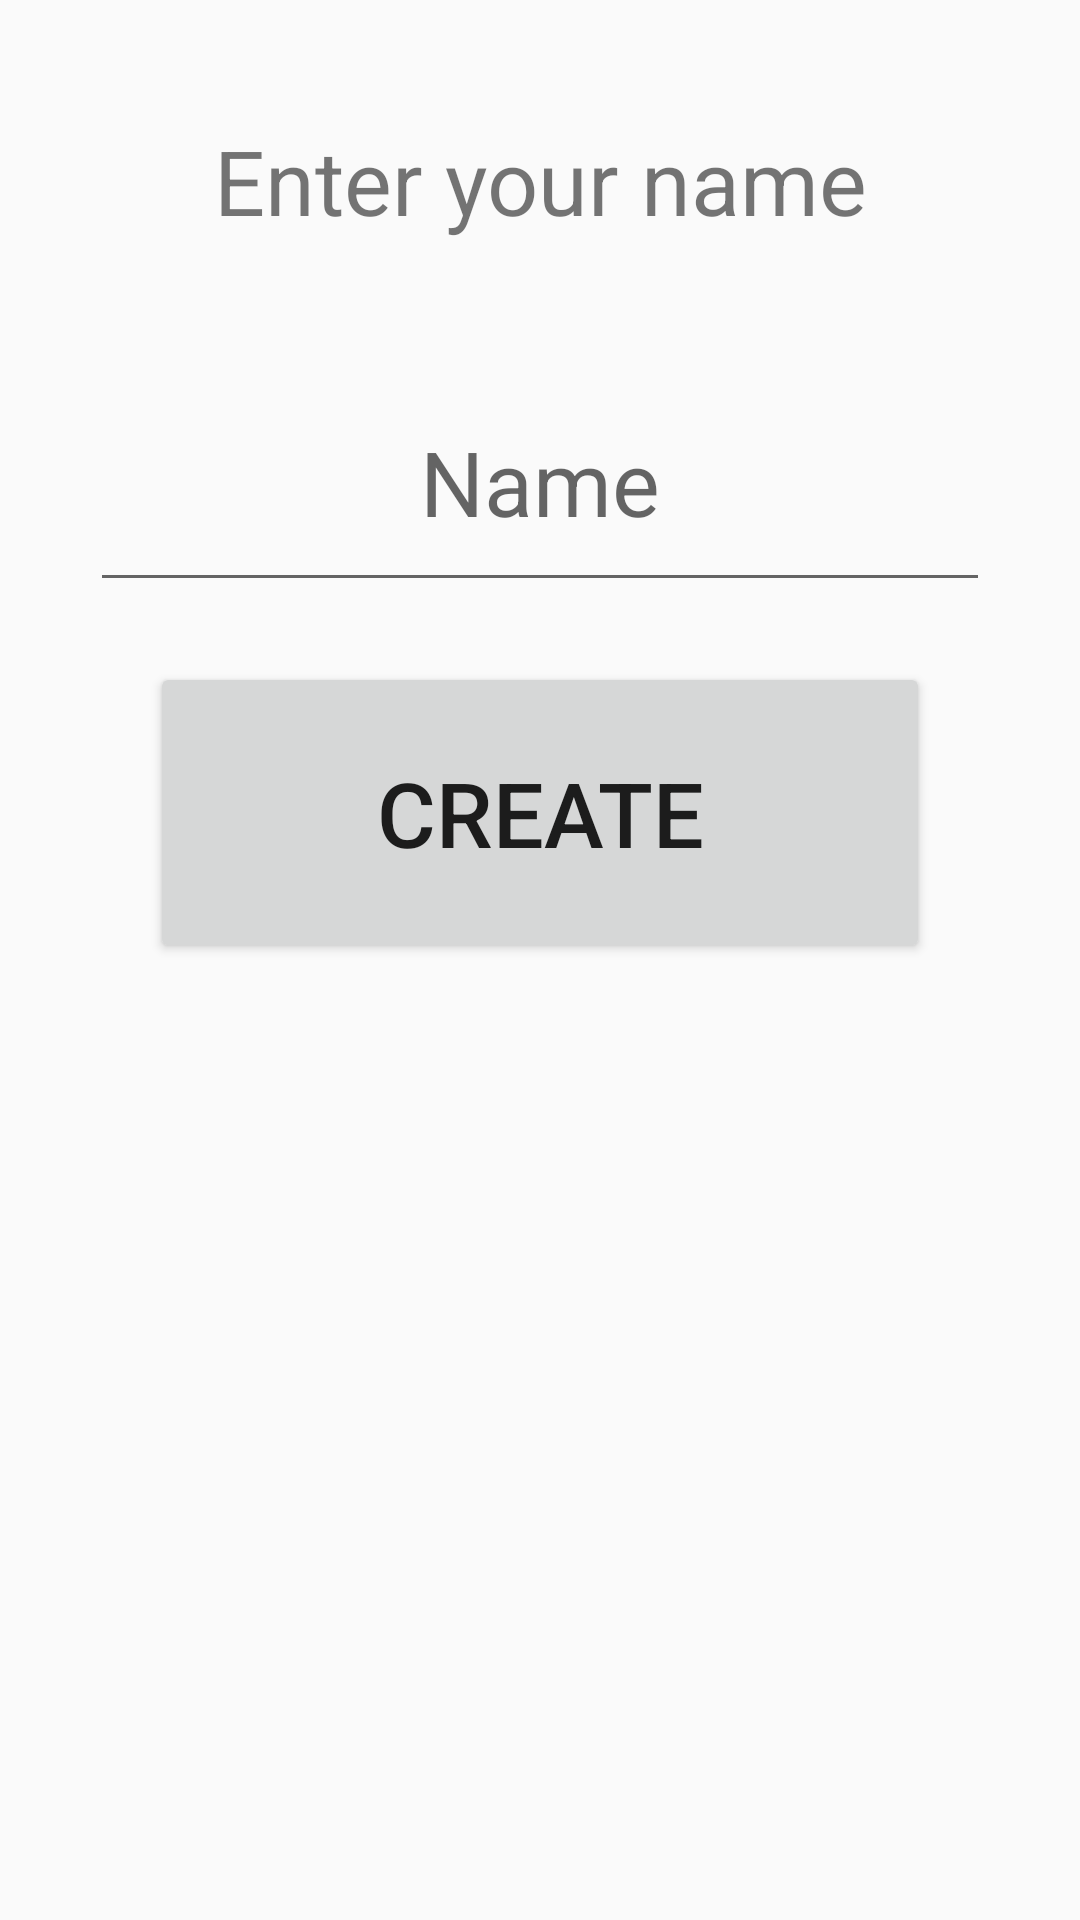

This screen was rendered from an Android layout file. Write that file and the resources it references.
<!-- AndroidManifest.xml: application theme AppTheme -->
<!-- res/layout/activity_main.xml -->
<?xml version="1.0" encoding="utf-8"?>
<RelativeLayout xmlns:android="http://schemas.android.com/apk/res/android"
    xmlns:tools="http://schemas.android.com/tools"
    android:layout_width="match_parent"
    android:layout_height="match_parent"
    tools:context=".MainActivity">

    <LinearLayout
        android:layout_width="match_parent"
        android:layout_height="match_parent"
        android:orientation="vertical">

        <TextView
            android:id="@+id/textView"
            android:layout_width="match_parent"
            android:layout_height="wrap_content"
            android:layout_margin="20dp"
            android:padding="20dp"
            android:text="@string/enter_your_name"
            android:textSize="30sp"
            android:gravity="center"
            />

        <EditText
            android:id="@+id/name"
            android:layout_width="match_parent"
            android:layout_height="wrap_content"
            android:ems="10"
            android:inputType="textPersonName"
            android:padding="20dp"
            android:hint="@string/name"
            android:textSize="30sp"
            android:gravity="center"
            android:layout_marginLeft="30dp"
            android:layout_marginRight="30dp"
            android:autofillHints="" />

        <Button
            android:id="@+id/button"
            android:layout_width="match_parent"
            android:layout_height="wrap_content"
            android:text="@string/create"
            android:layout_marginTop="20dp"
            android:layout_marginLeft="50dp"
            android:layout_marginRight="50dp"
            android:textSize="30sp"
            android:gravity="center"
            android:padding="30dp"
            android:onClick="createBirthdayCard"/>
    </LinearLayout>
</RelativeLayout>
<!-- resources referenced by this layout -->
<resources>
  <string name="create">Create</string>
  <string name="enter_your_name">Enter your name</string>
  <string name="name">Name</string>
  <style name="AppTheme" parent="Theme.AppCompat.Light.NoActionBar">
          
          <item name="colorPrimary">@color/purple_500</item>
          <item name="colorPrimaryDark">@color/purple_700</item>
          <item name="colorAccent">@color/white</item>
          
          <item name="colorSecondary">@color/teal_200</item>
          <item name="colorSecondaryVariant">@color/teal_700</item>
          <item name="colorOnSecondary">@color/black</item>
          
          <item name="android:statusBarColor" tools:targetApi="l">?attr/colorPrimaryVariant</item>
          
  
  
      </style>
  <!-- not gathered from this repository: default colours our renderer supplied (Android Studio template values) -->
  <color name="purple_500">#FF6200EE</color>
  <color name="purple_700">#FF3700B3</color>
  <color name="teal_200">#FF03DAC5</color>
  <color name="teal_700">#FF018786</color>
  <color name="black">#FF000000</color>
  <color name="white">#FFFFFFFF</color>
</resources>
